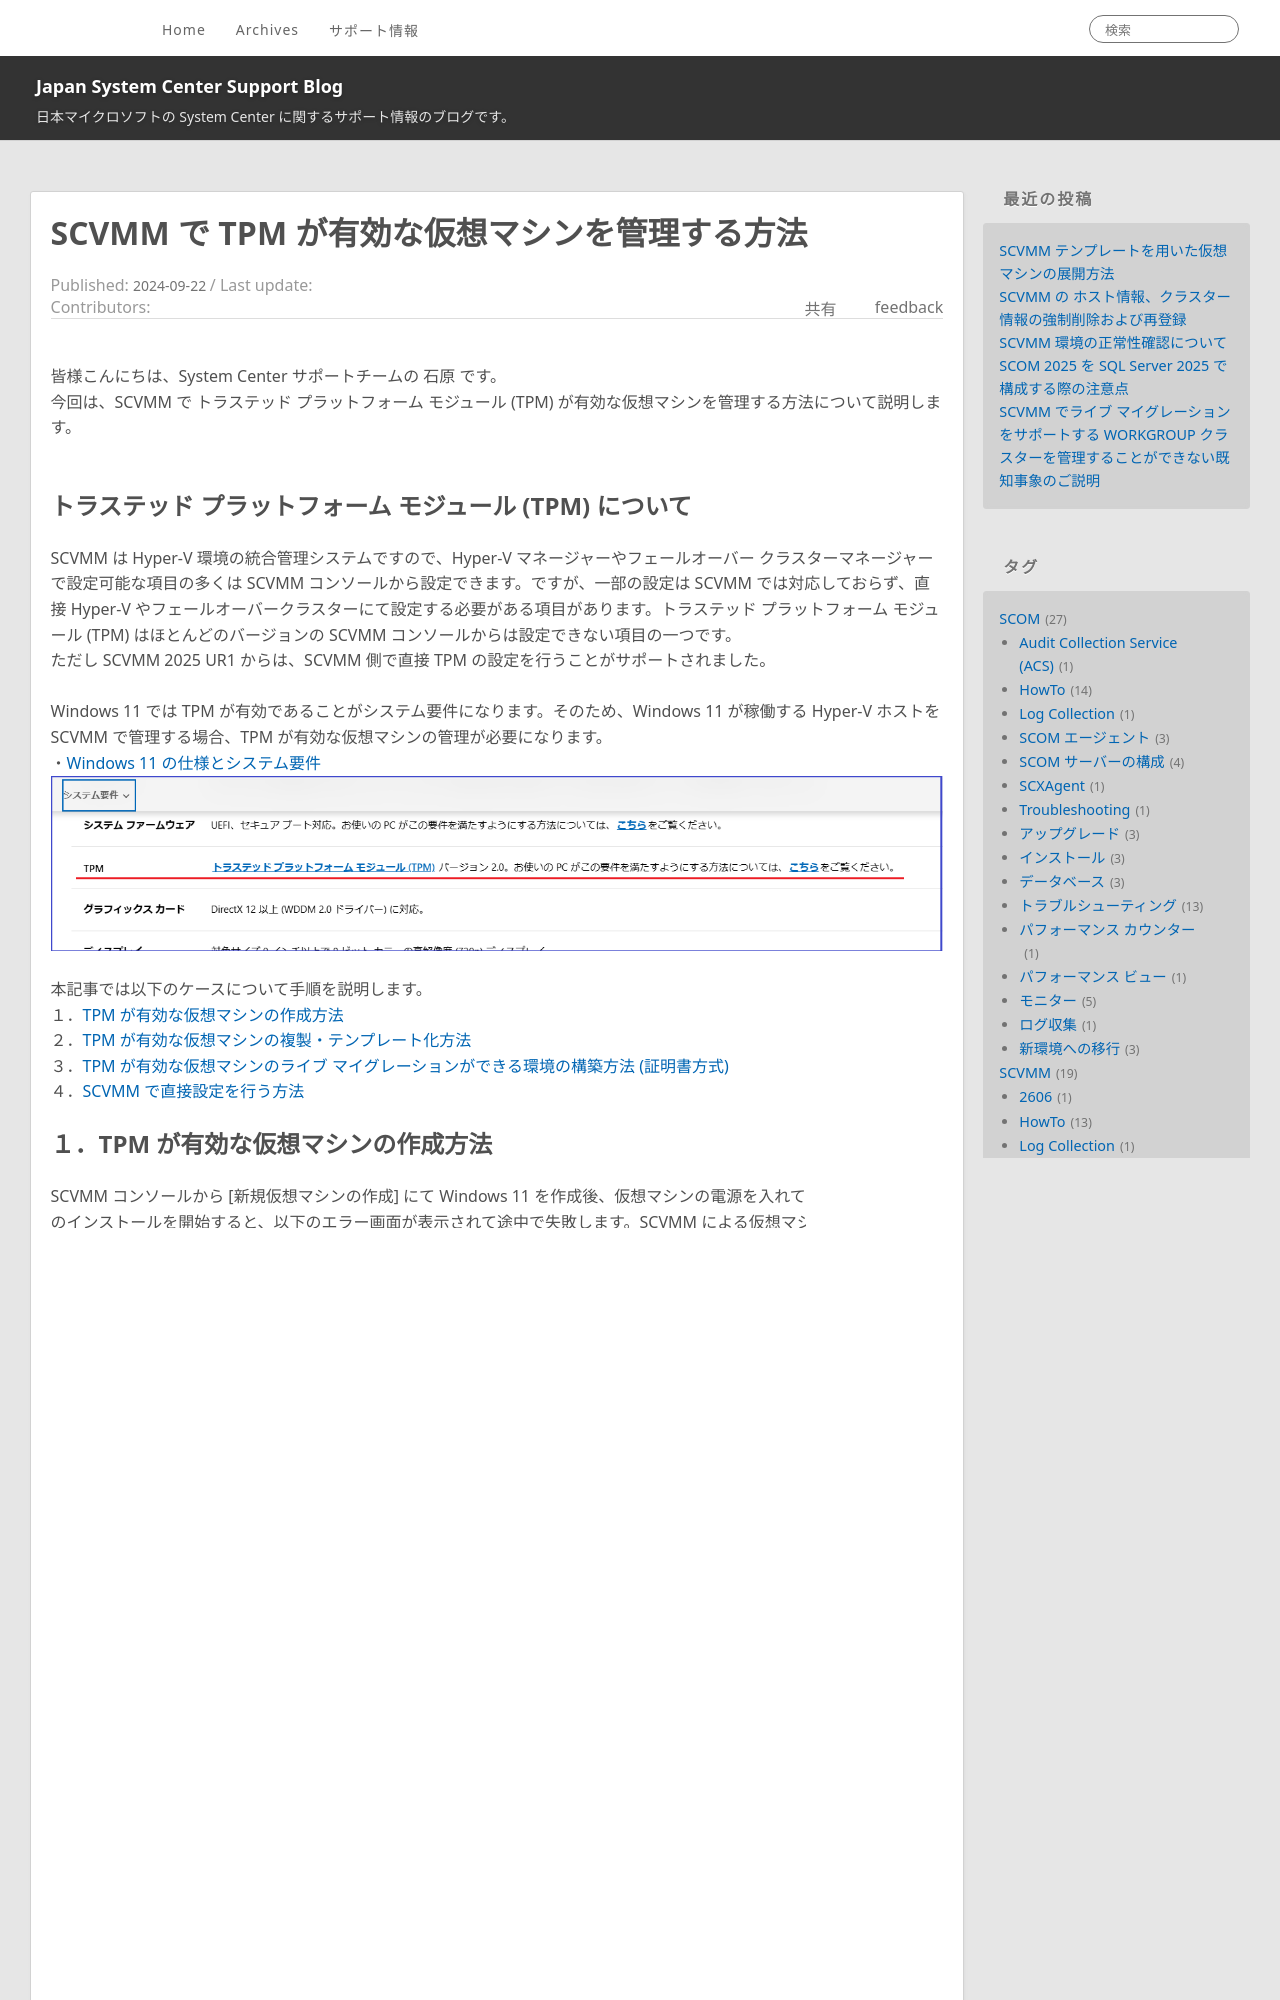

repository: jpsystemcenter/blog · page: SCVMM/SCVMM_vTPM/index.html · generator: jekyll

---
title: SCVMM で TPM が有効な仮想マシンを管理する方法
date: 2024-09-22 09:00:00
tags:
  - SCVMM
  - HowTo
---

皆様こんにちは、System Center サポートチームの 石原 です。 
今回は、SCVMM で トラステッド プラットフォーム モジュール (TPM) が有効な仮想マシンを管理する方法について説明します。
<br>

<!-- more -->
## トラステッド プラットフォーム モジュール (TPM) について
SCVMM は Hyper-V 環境の統合管理システムですので、Hyper-V マネージャーやフェールオーバー クラスターマネージャーで設定可能な項目の多くは SCVMM コンソールから設定できます。ですが、一部の設定は SCVMM では対応しておらず、直接 Hyper-V  やフェールオーバークラスターにて設定する必要がある項目があります。トラステッド プラットフォーム モジュール (TPM) はほとんどのバージョンの SCVMM コンソールからは設定できない項目の一つです。
ただし SCVMM 2025 UR1 からは、SCVMM 側で直接 TPM の設定を行うことがサポートされました。

Windows 11 では TPM が有効であることがシステム要件になります。そのため、Windows 11 が稼働する Hyper-V ホストを SCVMM で管理する場合、TPM が有効な仮想マシンの管理が必要になります。
・[Windows 11 の仕様とシステム要件](https://www.microsoft.com/ja-jp/windows/windows-11-specifications)
![](001.png)

本記事では以下のケースについて手順を説明します。
１．[TPM が有効な仮想マシンの作成方法](#１．TPM-が有効な仮想マシンの作成方法)
２．[TPM が有効な仮想マシンの複製・テンプレート化方法](#２．TPM-が有効な仮想マシンの複製・テンプレート化方法)
３．[TPM が有効な仮想マシンのライブ マイグレーションができる環境の構築方法 (証明書方式)](#３．TPM-が有効な仮想マシンのライブ-マイグレーションができる環境の構築方法-証明書方式)
４．[SCVMM で直接設定を行う方法](#４．SCVMM-で直接設定を行う方法)
